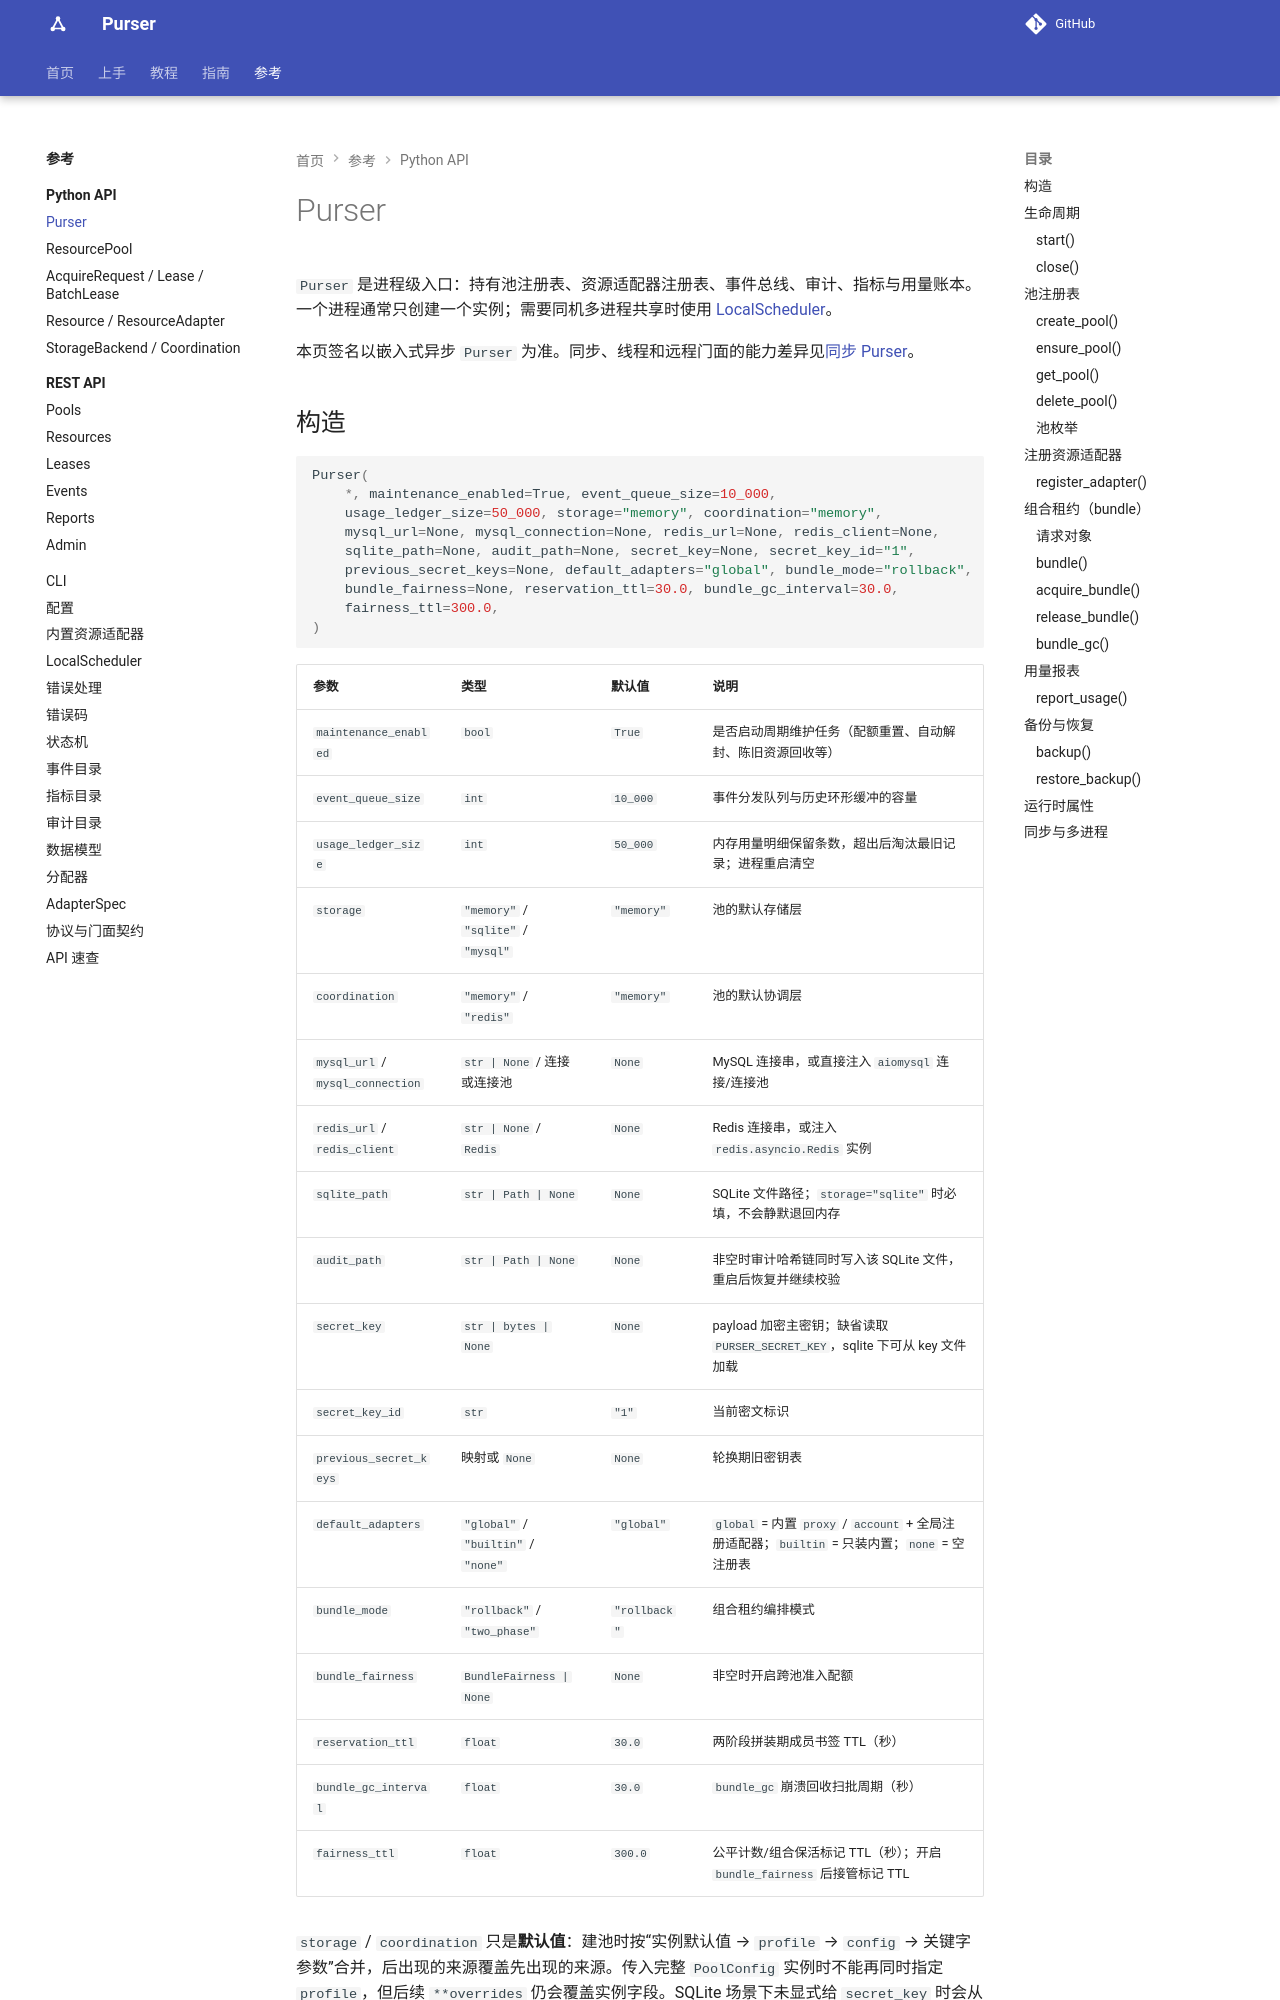

repository: kusen-alpha/purser · page: reference/python-api/purser/index.html · generator: mkdocs

# Purser

`Purser` 是进程级入口：持有池注册表、资源适配器注册表、事件总线、审计、指标与用量账本。一个进程通常只创建一个实例；需要同机多进程共享时使用 [LocalScheduler](../local-scheduler.md)。

## 构造

```python
Purser(
    *, maintenance_enabled=True, event_queue_size=10_000,
    usage_ledger_size=50_000, storage="memory", coordination="memory",
    mysql_url=None, mysql_connection=None, redis_url=None, redis_client=None,
    sqlite_path=None, audit_path=None, secret_key=None, secret_key_id="1",
    previous_secret_keys=None, default_adapters="global", bundle_mode="rollback",
    bundle_fairness=None, reservation_ttl=30.0, bundle_gc_interval=30.0,
    fairness_ttl=300.0,
)
```
